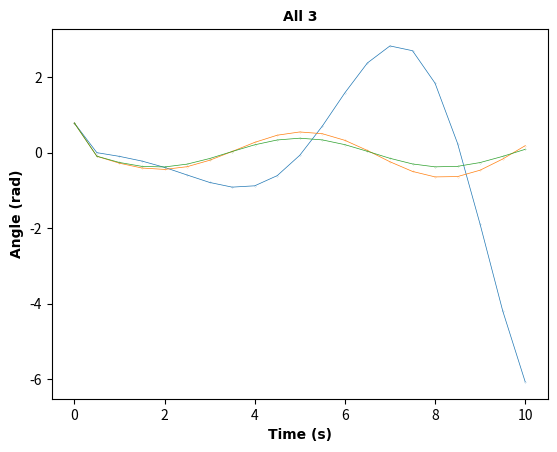

Here is the Python script that generated this plot:
import matplotlib.pyplot as plt
import numpy as np

# task 2

actual_t = [0]
actual_y = []
t_vals = []
y_vals = []
DT = 0.5


# def f(t: float, y: float): # du/dt
#    return -np.log(2) * y / 2


# def actual(f, y_0, t_final):
#     n_steps = int(t_final / DT)
#     t = 0
#     actual_y.append(y_0)

#     k = np.log(2) / 2  # because y' = -(ln2/2)*y

#     for _ in range(n_steps):
#         t += DT
#         y = y_0 * np.exp(-k * t)
#         actual_t.append(t)
#         actual_y.append(y)

#     return actual_y[-1]




def forward_euler(f, y_0, t_final):
    n_steps = int(t_final / DT)
    u_k = y_0
    t = 0
    # y_vals.append(y_0)
    for i in range(n_steps):
        t += DT
        u_k += DT * f(t, u_k)
        t_vals.append(t)
        y_vals.append(u_k.copy() - actual_y[i])
        # y_vals.append(u_k.copy())
    return u_k


def explicit_midpoint(f, y_0, t_final):
    n_steps = int(t_final/DT)
    u_k = y_0
    t = 0
    # y_vals.append(y_0)
    for i in range(n_steps):
        t_mid = t + DT/2
        u_mid = u_k + DT / 2 * f(t_mid, u_k)
        t += DT
        u_k += DT * f(t, u_mid)
        t_vals.append(t)
        y_vals.append(u_k.copy() - actual_y[i])
        # y_vals.append(u_k.copy())
    return u_k


def rk4(f, y_0, t_final):
    n_steps = int(t_final/DT)
    u_k = y_0
    t = 0
    # y_vals.append(y_0)
    for i in range(n_steps):
        y1 = u_k + DT/4 * f(t+DT/4, u_k)
        y2 = u_k + DT/3 * f(t+DT/3, y1)
        y3 = u_k + DT/2 * f(t+DT/2, y2)
        t += DT
        u_k += DT * f(t, y3)
        t_vals.append(t)
        y_vals.append(u_k.copy() - actual_y[i])
        # y_vals.append(u_k.copy())
    return u_k


line_style = dict(
    marker="o",
    ms = 0.1,
    lw=0.5,
)


labels = dict(
    fontsize=10,
    family="Arial",
    fontweight="bold"
)
# for i in range(0):
#     t_vals = [0]
#     y_vals = [0]
#     DT = 0.0001
#     match i:
#         case 0:
#             actual(du, 400, 2)
#         case 1:
#             forward_euler(du, 400, 2)
#             plt.plot(t_vals, y_vals, mfc = "red", **line_style)
#             # plt.title("Forward Euler", **labels)
#         case 2:
#             explicit_midpoint(du, 400, 2)
#             plt.plot(t_vals, y_vals, mfc = "green", **line_style)
#             # plt.title("Explicit Midpoint", **labels)
#         case 3:
#             rk4(du, 400, 2)
#             plt.plot(t_vals, y_vals, mfc = "blue", **line_style)
#             # plt.title("Low Storage Runge-Kutta 4", **labels)
#     plt.xlabel("Time (hours)", **labels)
#     plt.ylabel("Deviation (mg)", **labels)






# plt.title("All 3", **labels)
# plt.show()

# task 3

L = 10
G = 9.81
A = np.array([[0, 1], [-G / L, 0]])
I = np.array([[1, 0], [0, 1]])

def du(t, u):
    return A@u

def actual(du, y_0, t_final):
    n_steps = int(t_final / DT)
    t = 0
    actual_y.append(y_0)

    for _ in range(n_steps):
        t += DT
        y = np.pi/4 * np.cos(t*np.sqrt(G/L))
        actual_t.append(t)
        actual_y.append(y)

    return actual_y[-1]

for i in range(4):
    t_vals = [0]
    y_vals = [[np.pi/4, 0]]
    DT = 0.5
    match i:
        case 0:
            actual(du, np.array([np.pi/4, 0]), 10)
        case 1:
            print(forward_euler(du, np.array([np.pi/4, 0]), 10))
            Y = np.array(y_vals)
            plt.plot(t_vals, Y[:,0], mfc = "red", **line_style)
            y_vals.clear()
            # plt.title("Forward Euler", **labels)
        case 2:
            print(explicit_midpoint(du, np.array([np.pi/4, 0]), 10))
            Y = np.array(y_vals)
            plt.plot(t_vals, Y[:,0], mfc = "green", **line_style)
            y_vals.clear()
            # plt.title("Explicit Midpoint", **labels)
        case 3:
            print(rk4(du, np.array([np.pi/4, 0]), 10))
            Y = np.array(y_vals)
            plt.plot(t_vals, Y[:,0], mfc = "blue", **line_style)
            y_vals.clear()
            # plt.title("Low Storage Runge-Kutta 4", **labels)
    plt.xlabel("Time (s)", **labels)
    plt.ylabel("Angle (rad)", **labels)

plt.title("All 3", **labels)
plt.show()